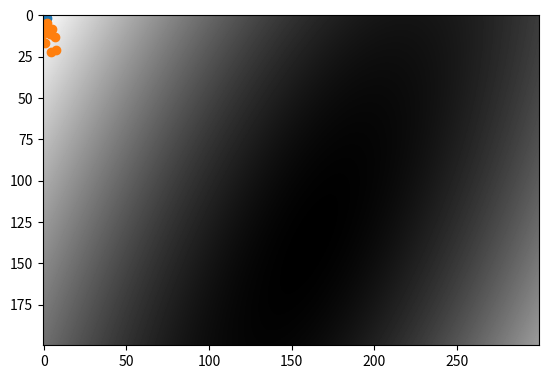

Source code (Python):
#: Import numerical and plotting libraries
import numpy as np
# Print to four digits of precision
np.set_printoptions(precision=4, suppress=True)
import numpy.linalg as npl
import matplotlib.pyplot as plt

#: The data, that we are trying to model.
psychopathy = np.array([10.3512,  4.7685,  8.8875, 15.8477,
                        7.9221,  5.275 , 16.7839, 11.2392,
                        13.2752, 11.0242, 21.9108, 21.0303])

#: The regressor that we will use to model the data.
clammy = np.array([0.0552,  1.8306, -0.3534, -0.7319,
                   5.1021,  1.1133,  0.8126,  3.861,
                   6.7069,  4.3189,  4.3741,  7.2527])

# Number of values in psychopathy and clammy
n = len(psychopathy)

def standard_scores(v):
    """ Return standard scores from input array `v`

    Parameters
    ----------
    v : array, shape (n,)

    Returns
    -------
    z : array, shape (n,)
        Standard scores corresponding to input array `v`.
    """
    return (v - np.mean(v)) / np.std(v)

rng = np.random.default_rng()
# Make 20 random numbers.
my_vector = rng.normal(10, 2, size=20)
my_vector_standard = standard_scores(my_vector)
# Mean should be very close to 0
assert np.isclose(np.mean(my_vector_standard), 0)
# Standard deviation should be very close to 1
assert np.isclose(np.std(my_vector_standard), 1)
assert np.isclose(
    my_vector_standard[0],
    (my_vector[0] - np.mean(my_vector)) / np.std(my_vector))

def corr(x, y):
    """ Pearson correlation coefficient between vectors `x`, `y`.

    Parameters
    ----------
    x : array, shape (n,)
    y : array, shape (n,)

    Returns
    -------
    r : float
        Pearson product-moment correlation coefficient between `x` and `y`.
    """
    return np.mean(standard_scores(x) * standard_scores(y))

r = corr(clammy, psychopathy)
# Show the result
r

assert -1 <= r <= 1
assert np.isclose(r, np.corrcoef(clammy, psychopathy)[0, 1])

z_x = standard_scores(clammy)
z_y = standard_scores(psychopathy)

assert np.isclose(z_x[0], (clammy[0] - np.mean(clammy)) / np.std(clammy))
assert np.isclose(z_y[0], (psychopathy[0] - np.mean(psychopathy)) /
    np.std(psychopathy))
for vec in z_x, z_y:
    assert np.isclose(np.mean(vec), 0)
    assert np.isclose(np.std(vec), 1)

#- Plot z_y as a function of z_x
plt.scatter(z_x, z_y)

def calc_rmse(x, y, slope, inter):
    predicted = inter + slope * x
    errors = y - predicted
    return np.sqrt(np.mean(errors ** 2))

r_rmse = calc_rmse(z_x, z_y, r, 0)
# Show the result
r_rmse

slopes = np.arange(-1, 1, 0.01)
intercepts = np.arange(-1, 1, 0.01)
n_vals = len(slopes)

rmses = np.zeros((n_vals, n_vals))
for i in range(n_vals):  # For each slope value.
    slope = slopes[i]
    for j in range(n_vals):
        intercept = intercepts[j]
        rmses[i, j] = calc_rmse(z_x, z_y, slope, intercept)

assert np.all(rmses >= 0)
assert np.isclose(
    rmses[50, 61],
    calc_rmse(z_x, z_y, slopes[50], intercepts[61]))

#- Show rmse array as an image
plt.imshow(rmses, cmap='gray')

assert np.min(rmses) >= r_rmse

#- Plot psychopathy as a function of clammy
plt.scatter(clammy, psychopathy)

n_slopes = 200
orig_slopes = np.linspace(0, 1, n_slopes)
n_inters = 300
orig_intercepts = np.linspace(5, 15, n_inters) 

rmses_orig = np.zeros((n_slopes, n_inters))
for i in range(n_slopes):  # For each slope value.
    slope = orig_slopes[i]
    for j in range(n_inters):
        intercept = orig_intercepts[j]
        rmses_orig[i, j] = calc_rmse(clammy, psychopathy, slope, intercept)

assert np.all(rmses_orig >= 0)
assert np.isclose(
    rmses_orig[50, 61],
    calc_rmse(clammy, psychopathy, orig_slopes[50], orig_intercepts[61]))

#- Show rmse array as an image
plt.imshow(rmses_orig, cmap='gray')

best_orig_slope = r * np.std(psychopathy) / np.std(clammy)
best_orig_slope

best_orig_inter = np.mean(psychopathy) - best_orig_slope * np.mean(clammy)
best_orig_inter

import scipy.stats as sps
res = sps.linregress(clammy, psychopathy)
res

best_rmse = calc_rmse(clammy, psychopathy, best_orig_slope, best_orig_inter)
# Show the result
best_rmse

assert np.min(rmses_orig) >= best_rmse